The GitHub repository MightBeVik/WildlifeAlberta contains a labelled image folder "processed" with 2 categories: deer, elk. Examples follow, each with its label.

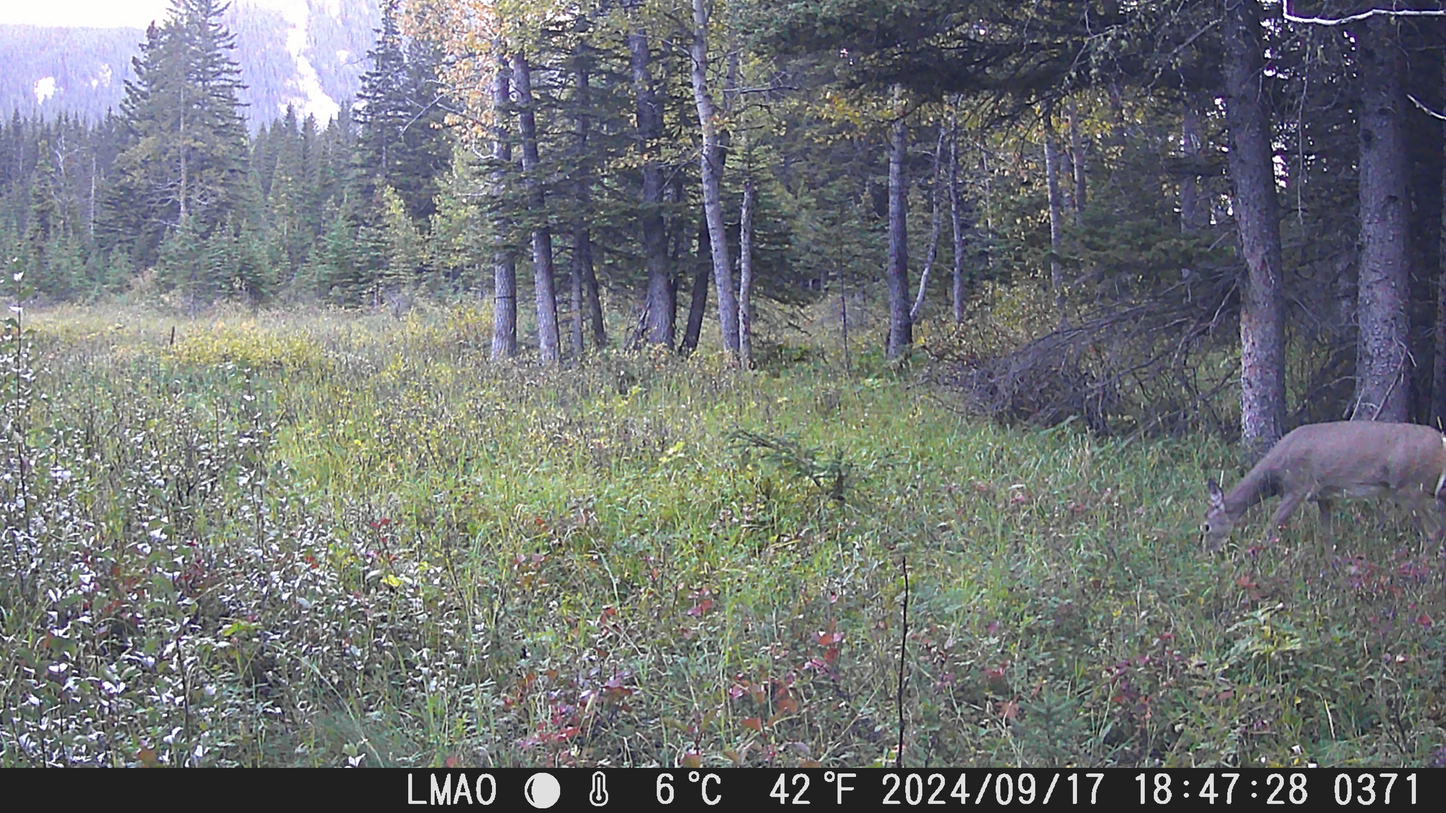
Label: deer

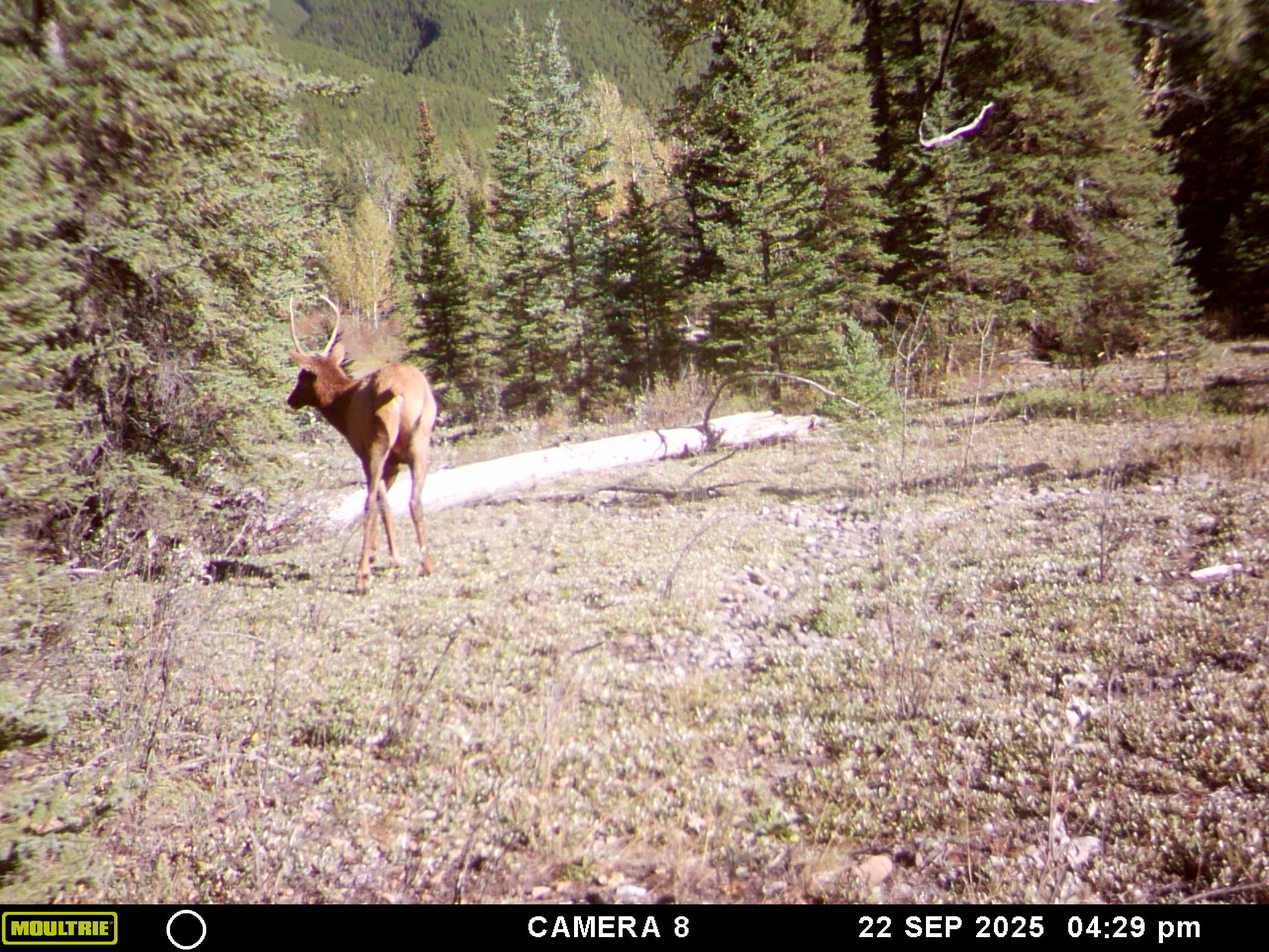
Label: elk

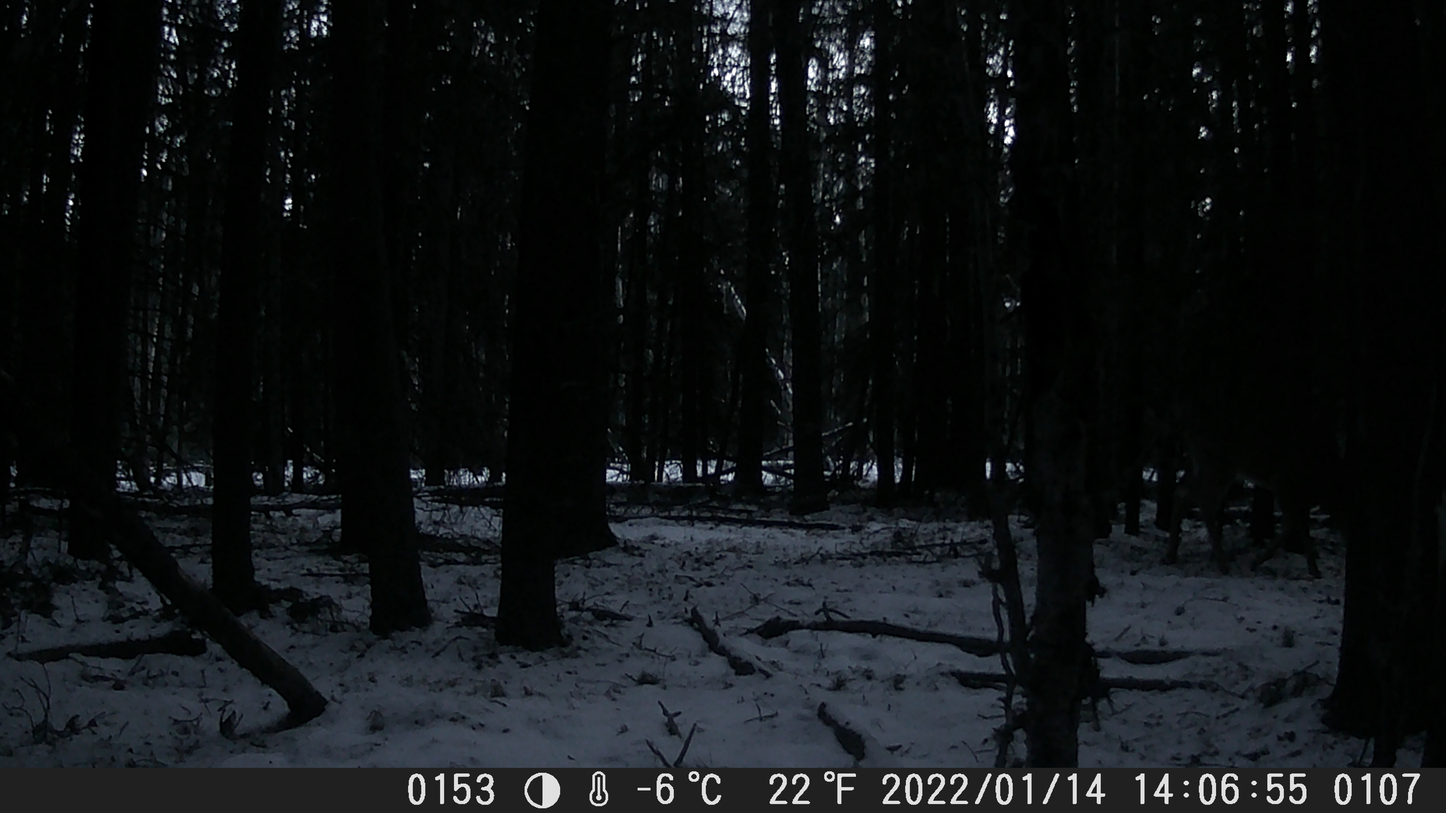
Label: deer

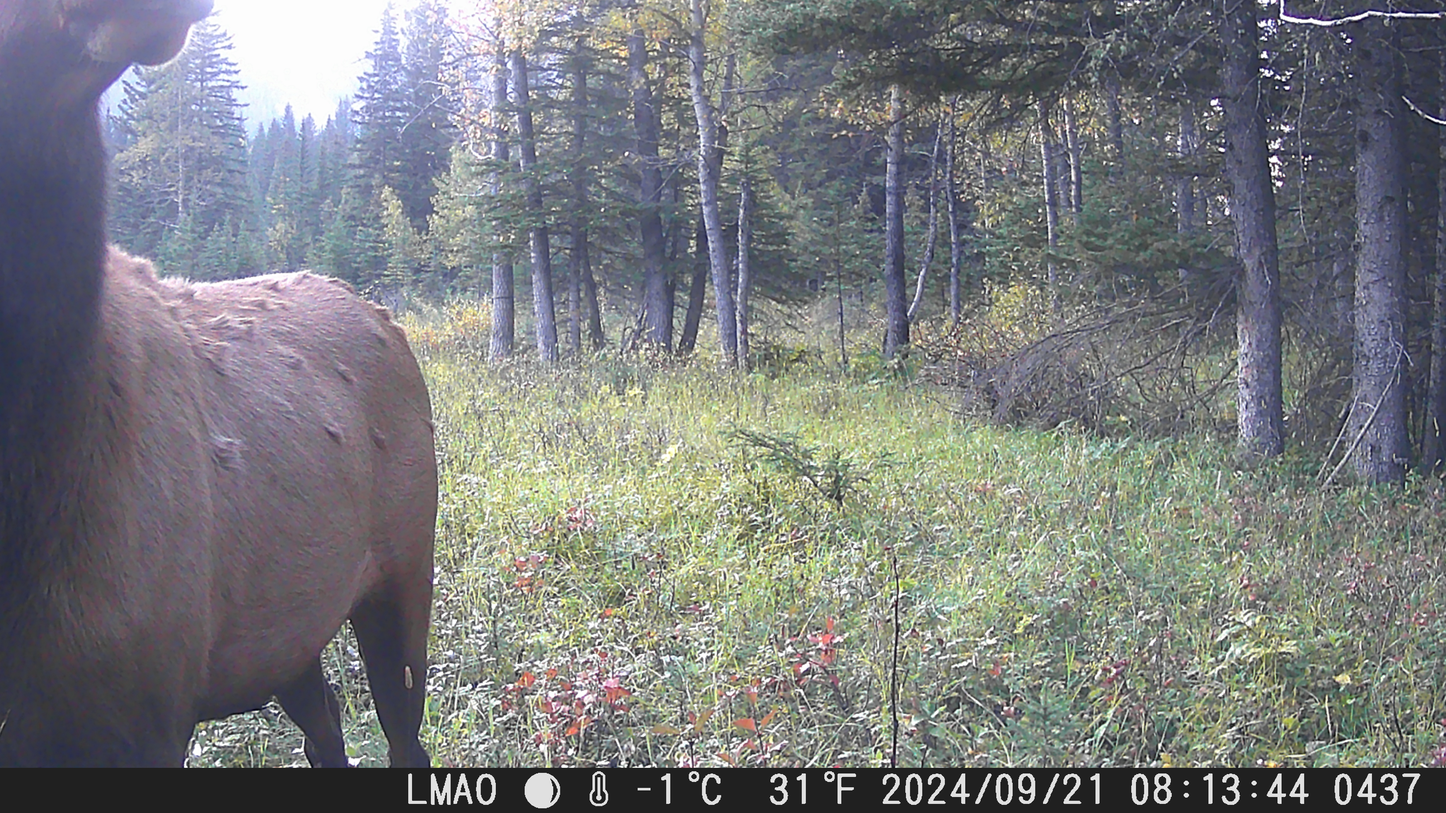
Label: elk

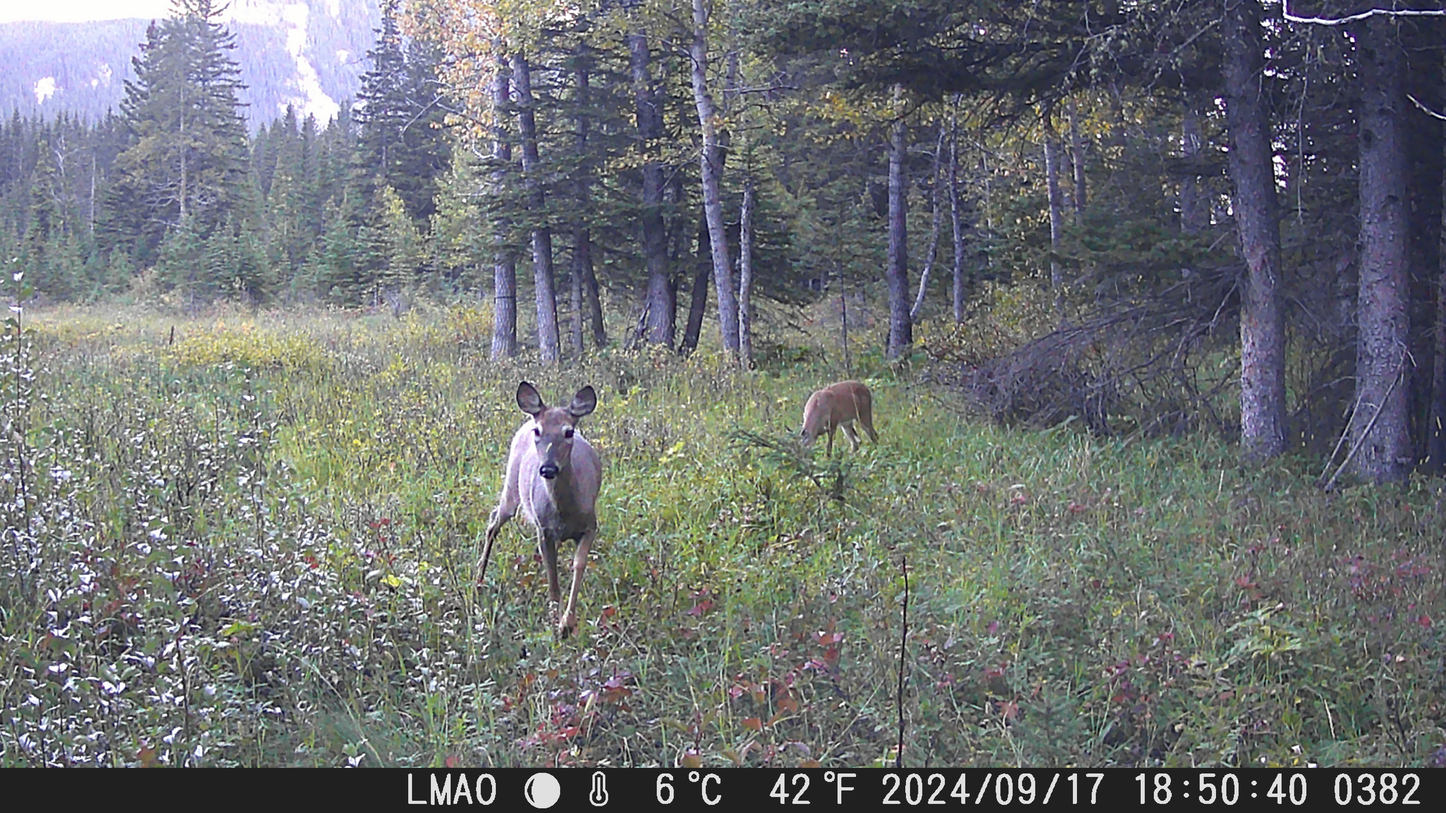
Label: deer

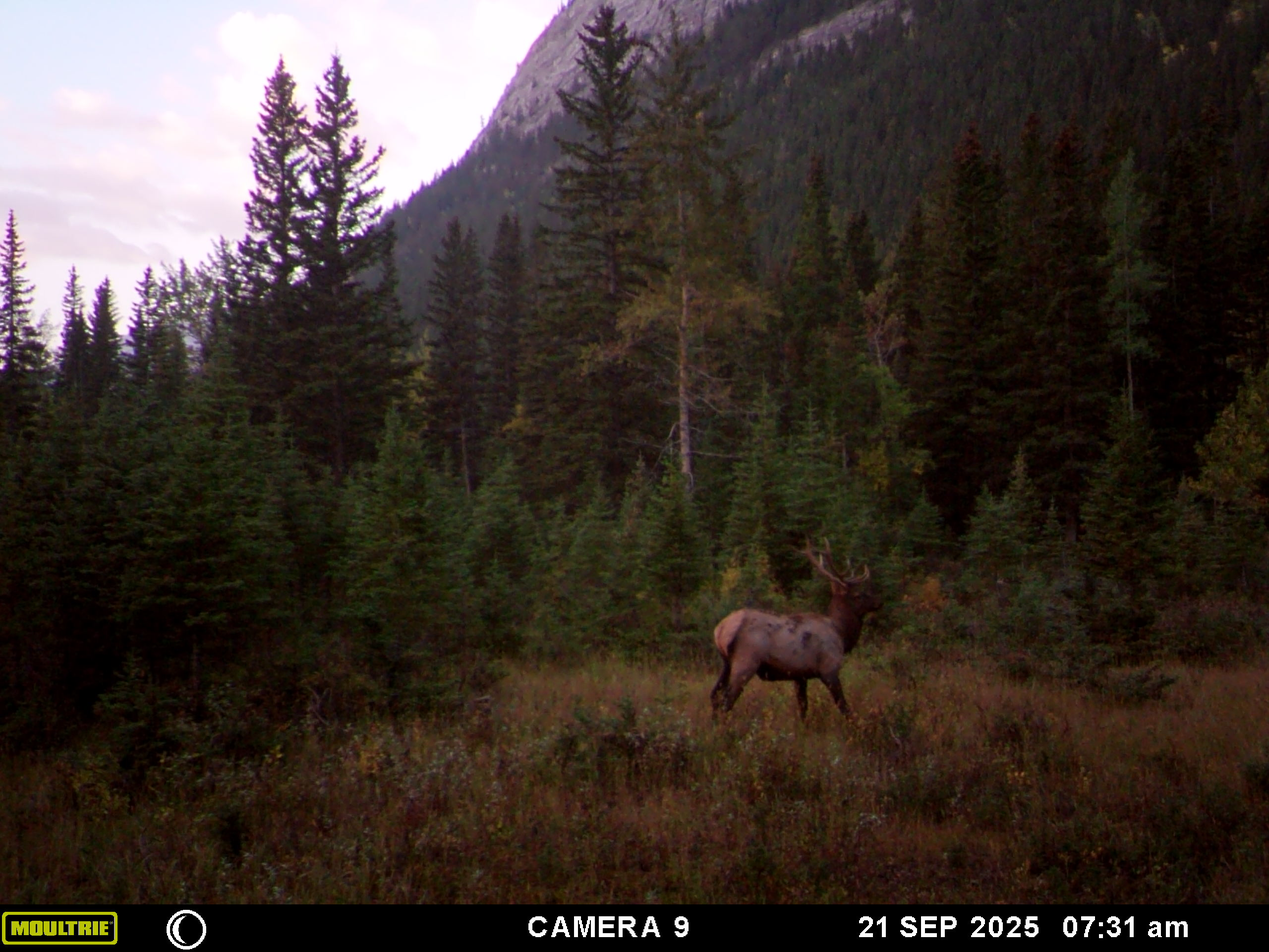
Label: elk
